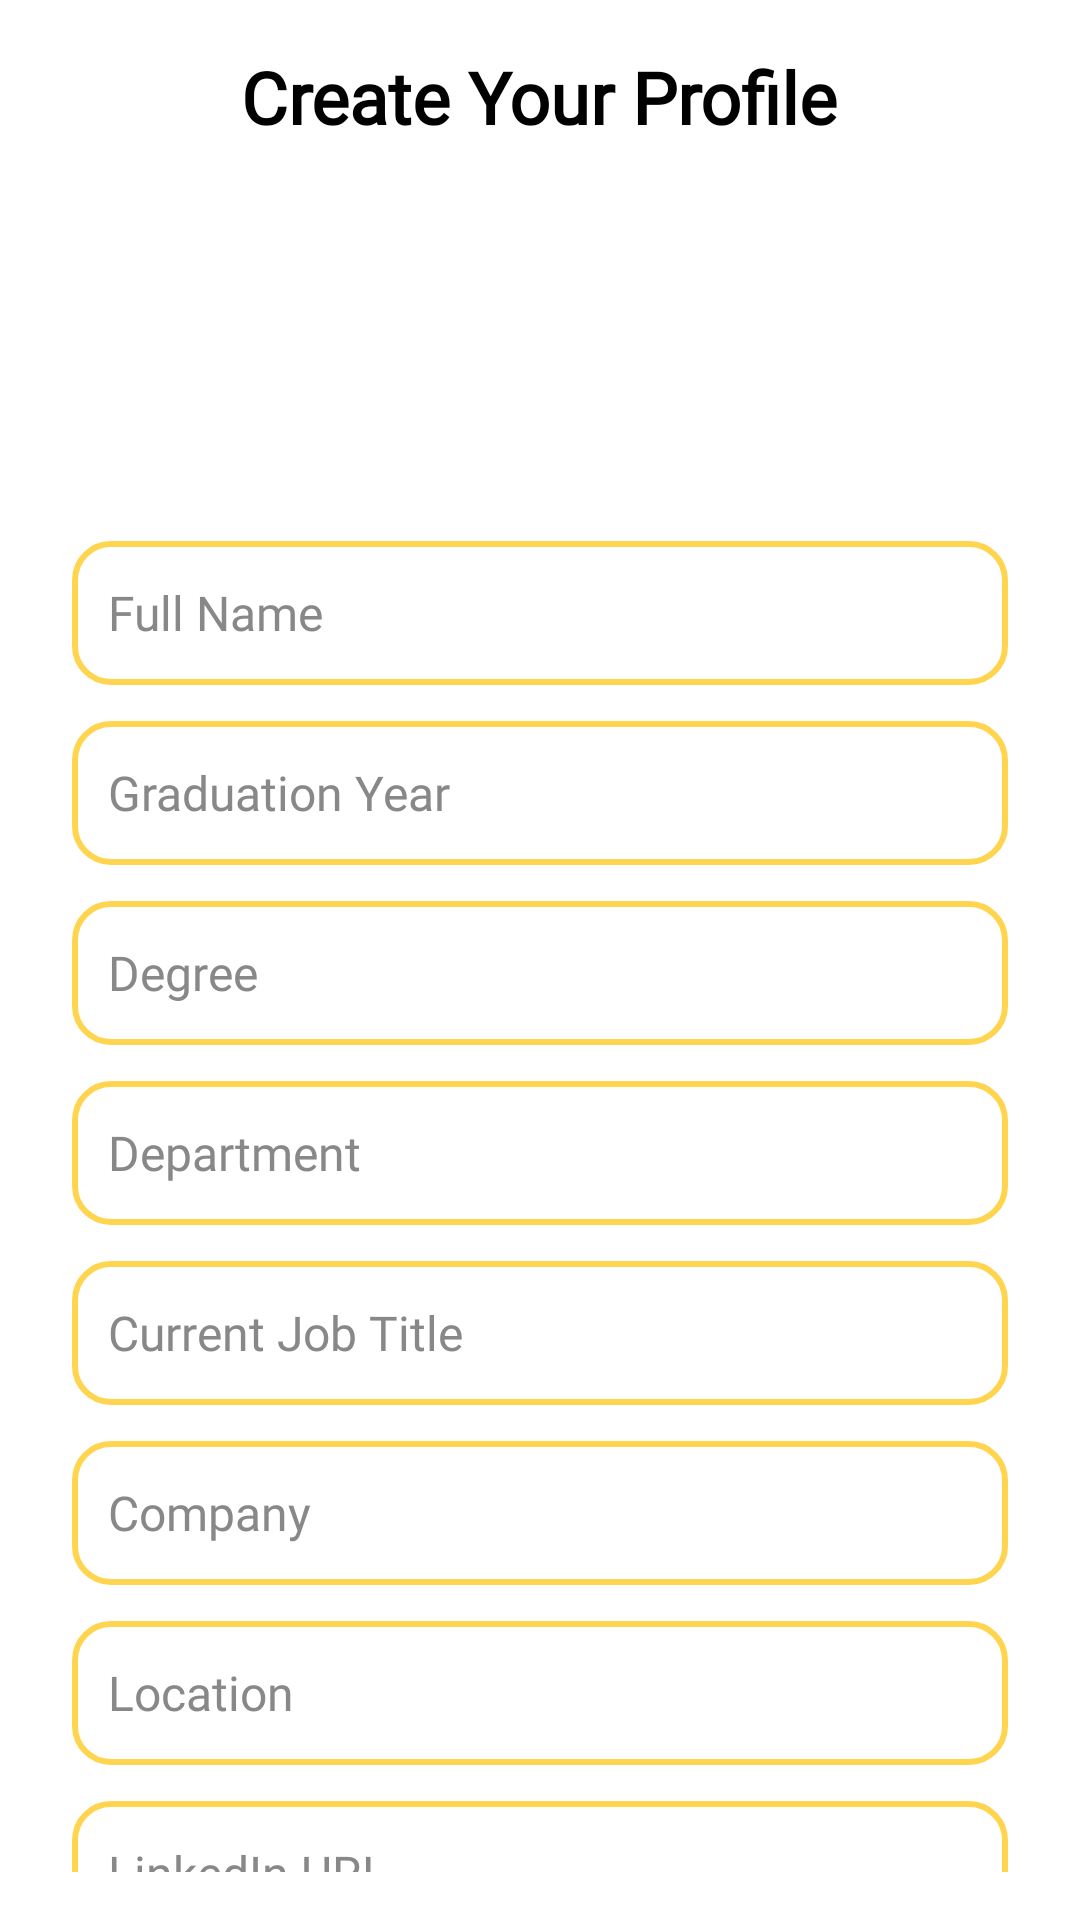

Layout XML and referenced resources for this Android screen:
<!-- AndroidManifest.xml: application theme Theme.VECALUMINI -->
<!-- res/layout/activity_user.xml -->
<?xml version="1.0" encoding="utf-8"?>
<androidx.core.widget.NestedScrollView xmlns:android="http://schemas.android.com/apk/res/android"
    xmlns:app="http://schemas.android.com/apk/res-auto"
    android:id="@+id/scrollView"
    android:layout_width="match_parent"
    android:layout_height="match_parent"
    android:fillViewport="true"
    android:background="#FFFFFF"
    android:padding="16dp">

    <androidx.constraintlayout.widget.ConstraintLayout
        android:layout_width="match_parent"
        android:layout_height="wrap_content">

        <LinearLayout
            android:id="@+id/formLayout"
            android:layout_width="0dp"
            android:layout_height="wrap_content"
            android:orientation="vertical"
            android:layout_marginHorizontal="8dp"
            app:layout_constraintTop_toTopOf="parent"
            app:layout_constraintStart_toStartOf="parent"
            app:layout_constraintEnd_toEndOf="parent">

            <TextView
                android:text="Create Your Profile"
                android:textSize="24sp"
                android:textColor="#000000"
                android:textStyle="bold"
                android:fontFamily="@font/centurygothic"
                android:layout_marginBottom="12dp"
                android:layout_gravity="center"
                android:layout_width="wrap_content"
                android:layout_height="wrap_content" />

            <ImageView
                android:id="@+id/profileImageView"
                android:layout_width="120dp"
                android:layout_height="120dp"
                android:layout_gravity="center"
                android:scaleType="centerCrop"
                android:src="@drawable/profile"
            android:background="@drawable/circle_back"
            android:clipToOutline="true"
            android:contentDescription="Profile Picture"
            android:focusable="false"
            android:clickable="false"
            android:importantForAccessibility="no" />


            
            <EditText
                android:id="@+id/nameInput"
                android:hint="Full Name"
                android:textColorHint="#888888"
                android:layout_width="match_parent"
                android:layout_height="wrap_content"
                android:minHeight="48dp"
                android:layout_marginBottom="12dp"
                android:padding="12dp"
                android:background="@drawable/rounded_input"
                android:fontFamily="@font/centurygothic"
                android:textSize="16sp"
                android:textColor="#000000" />

            <EditText
                android:id="@+id/gradYearInput"
                android:hint="Graduation Year"
                android:inputType="number"
                android:textColorHint="#888888"
                android:layout_width="match_parent"
                android:layout_height="wrap_content"
                android:minHeight="48dp"
                android:layout_marginBottom="12dp"
                android:padding="12dp"
                android:background="@drawable/rounded_input"
                android:fontFamily="@font/centurygothic"
                android:textSize="16sp"
                android:textColor="#000000" />

            <EditText
                android:id="@+id/degreeInput"
                android:hint="Degree"
                android:textColorHint="#888888"
                android:layout_width="match_parent"
                android:layout_height="wrap_content"
                android:minHeight="48dp"
                android:layout_marginBottom="12dp"
                android:padding="12dp"
                android:background="@drawable/rounded_input"
                android:fontFamily="@font/centurygothic"
                android:textSize="16sp"
                android:textColor="#000000" />

            <EditText
                android:id="@+id/departmentInput"
                android:hint="Department"
                android:textColorHint="#888888"
                android:layout_width="match_parent"
                android:layout_height="wrap_content"
                android:minHeight="48dp"
                android:layout_marginBottom="12dp"
                android:padding="12dp"
                android:background="@drawable/rounded_input"
                android:fontFamily="@font/centurygothic"
                android:textSize="16sp"
                android:textColor="#000000" />

            <EditText
                android:id="@+id/jobTitleInput"
                android:hint="Current Job Title"
                android:textColorHint="#888888"
                android:layout_width="match_parent"
                android:layout_height="wrap_content"
                android:minHeight="48dp"
                android:layout_marginBottom="12dp"
                android:padding="12dp"
                android:background="@drawable/rounded_input"
                android:fontFamily="@font/centurygothic"
                android:textSize="16sp"
                android:textColor="#000000" />

            <EditText
                android:id="@+id/companyInput"
                android:hint="Company"
                android:textColorHint="#888888"
                android:layout_width="match_parent"
                android:layout_height="wrap_content"
                android:minHeight="48dp"
                android:layout_marginBottom="12dp"
                android:padding="12dp"
                android:background="@drawable/rounded_input"
                android:fontFamily="@font/centurygothic"
                android:textSize="16sp"
                android:textColor="#000000" />

            <EditText
                android:id="@+id/locationInput"
                android:hint="Location"
                android:textColorHint="#888888"
                android:layout_width="match_parent"
                android:layout_height="wrap_content"
                android:minHeight="48dp"
                android:layout_marginBottom="12dp"
                android:padding="12dp"
                android:background="@drawable/rounded_input"
                android:fontFamily="@font/centurygothic"
                android:textSize="16sp"
                android:textColor="#000000" />

            <EditText
                android:id="@+id/linkedinInput"
                android:hint="LinkedIn URL"
                android:inputType="textUri"
                android:textColorHint="#888888"
                android:layout_width="match_parent"
                android:layout_height="wrap_content"
                android:minHeight="48dp"
                android:layout_marginBottom="12dp"
                android:padding="12dp"
                android:background="@drawable/rounded_input"
                android:fontFamily="@font/centurygothic"
                android:textSize="16sp"
                android:textColor="#000000" />

            <EditText
                android:id="@+id/emailInput"
                android:hint="Email"
                android:inputType="textEmailAddress"
                android:textColorHint="#888888"
                android:layout_width="match_parent"
                android:layout_height="wrap_content"
                android:minHeight="48dp"
                android:layout_marginBottom="12dp"
                android:padding="12dp"
                android:background="@drawable/rounded_input"
                android:fontFamily="@font/centurygothic"
                android:textSize="16sp"
                android:textColor="#000000" />

            <EditText
                android:id="@+id/phoneInput"
                android:hint="Phone (Optional)"
                android:inputType="phone"
                android:textColorHint="#888888"
                android:layout_width="match_parent"
                android:layout_height="wrap_content"
                android:minHeight="48dp"
                android:layout_marginBottom="8dp"
                android:padding="12dp"
                android:background="@drawable/rounded_input"
                android:fontFamily="@font/centurygothic"
                android:textSize="16sp"
                android:textColor="#000000" />

            <CheckBox
                android:id="@+id/phoneVisibilityCheckbox"
                android:text="Make phone number public"
                android:textColor="#875C5C"
                android:fontFamily="@font/centurygothic"
                android:layout_marginBottom="16dp"
                android:layout_width="wrap_content"
                android:layout_height="wrap_content" />

            <EditText
                android:id="@+id/bioInput"
                android:hint="Short Bio"
                android:textColorHint="#888888"
                android:minHeight="96dp"
                android:gravity="top"
                android:inputType="textMultiLine"
                android:layout_width="match_parent"
                android:layout_height="wrap_content"
                android:layout_marginBottom="12dp"
                android:padding="12dp"
                android:background="@drawable/rounded_input"
                android:fontFamily="@font/centurygothic"
                android:textSize="16sp"
                android:textColor="#000000" />
        </LinearLayout>

        <Button
            android:id="@+id/saveButton"
            android:text="Save Profile"
            android:fontFamily="@font/centurygothic"
            android:textColor="#000000"
            android:textStyle="bold"
            android:minHeight="48dp"
            android:layout_width="0dp"
            android:layout_height="wrap_content"
            android:layout_marginTop="24dp"
            android:layout_marginBottom="12dp"
            android:background="@drawable/rounded_button"
            app:layout_constraintTop_toBottomOf="@id/formLayout"
            app:layout_constraintStart_toStartOf="parent"
            app:layout_constraintEnd_toEndOf="parent" />
    </androidx.constraintlayout.widget.ConstraintLayout>
</androidx.core.widget.NestedScrollView>
<!-- resources referenced by this layout -->
<resources>
  <!-- drawable rounded_button (drawable) -->
  <shape xmlns:android="http://schemas.android.com/apk/res/android" android:shape="rectangle">
      <solid android:color="#CBC3E3" />
      <corners android:radius="24dp" />
  </shape>
  <!-- drawable rounded_input (drawable) -->
  <shape xmlns:android="http://schemas.android.com/apk/res/android" android:shape="rectangle">
      <solid android:color="#FFFFFF" />
      <stroke android:width="2dp" android:color="#FFD54F" />
      <corners android:radius="12dp" />
  </shape>
  <style name="Theme.VECALUMINI" parent="Theme.MaterialComponents.DayNight.DarkActionBar">
          
          <item name="colorPrimary">@color/purple_500</item>
          <item name="colorPrimaryVariant">@color/purple_700</item>
          <item name="colorOnPrimary">@color/white</item>
          
          <item name="colorSecondary">@color/teal_200</item>
          <item name="colorSecondaryVariant">@color/teal_700</item>
          <item name="colorOnSecondary">@color/black</item>
          
          <item name="android:statusBarColor">?attr/colorPrimaryVariant</item>
          
      </style>
  <color name="purple_500">#FF6200EE</color>
  <color name="purple_700">#FF3700B3</color>
  <color name="white">#FFFFFFFF</color>
  <color name="teal_200">#FF03DAC5</color>
  <color name="teal_700">#FF018786</color>
  <color name="black">#FF000000</color>
</resources>
